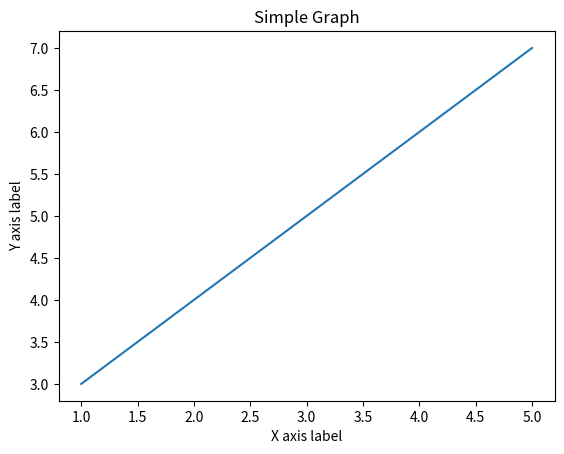

Here is the Python script that generated this plot:
import matplotlib.pyplot as plt

x=[1,2,3,4,5]
y=[3,4,5,6,7]

plt.plot(x,y)

plt.xlabel("X axis label")
plt.ylabel("Y axis label")
plt.title("Simple Graph")
plt.savefig("simple line plot.png")